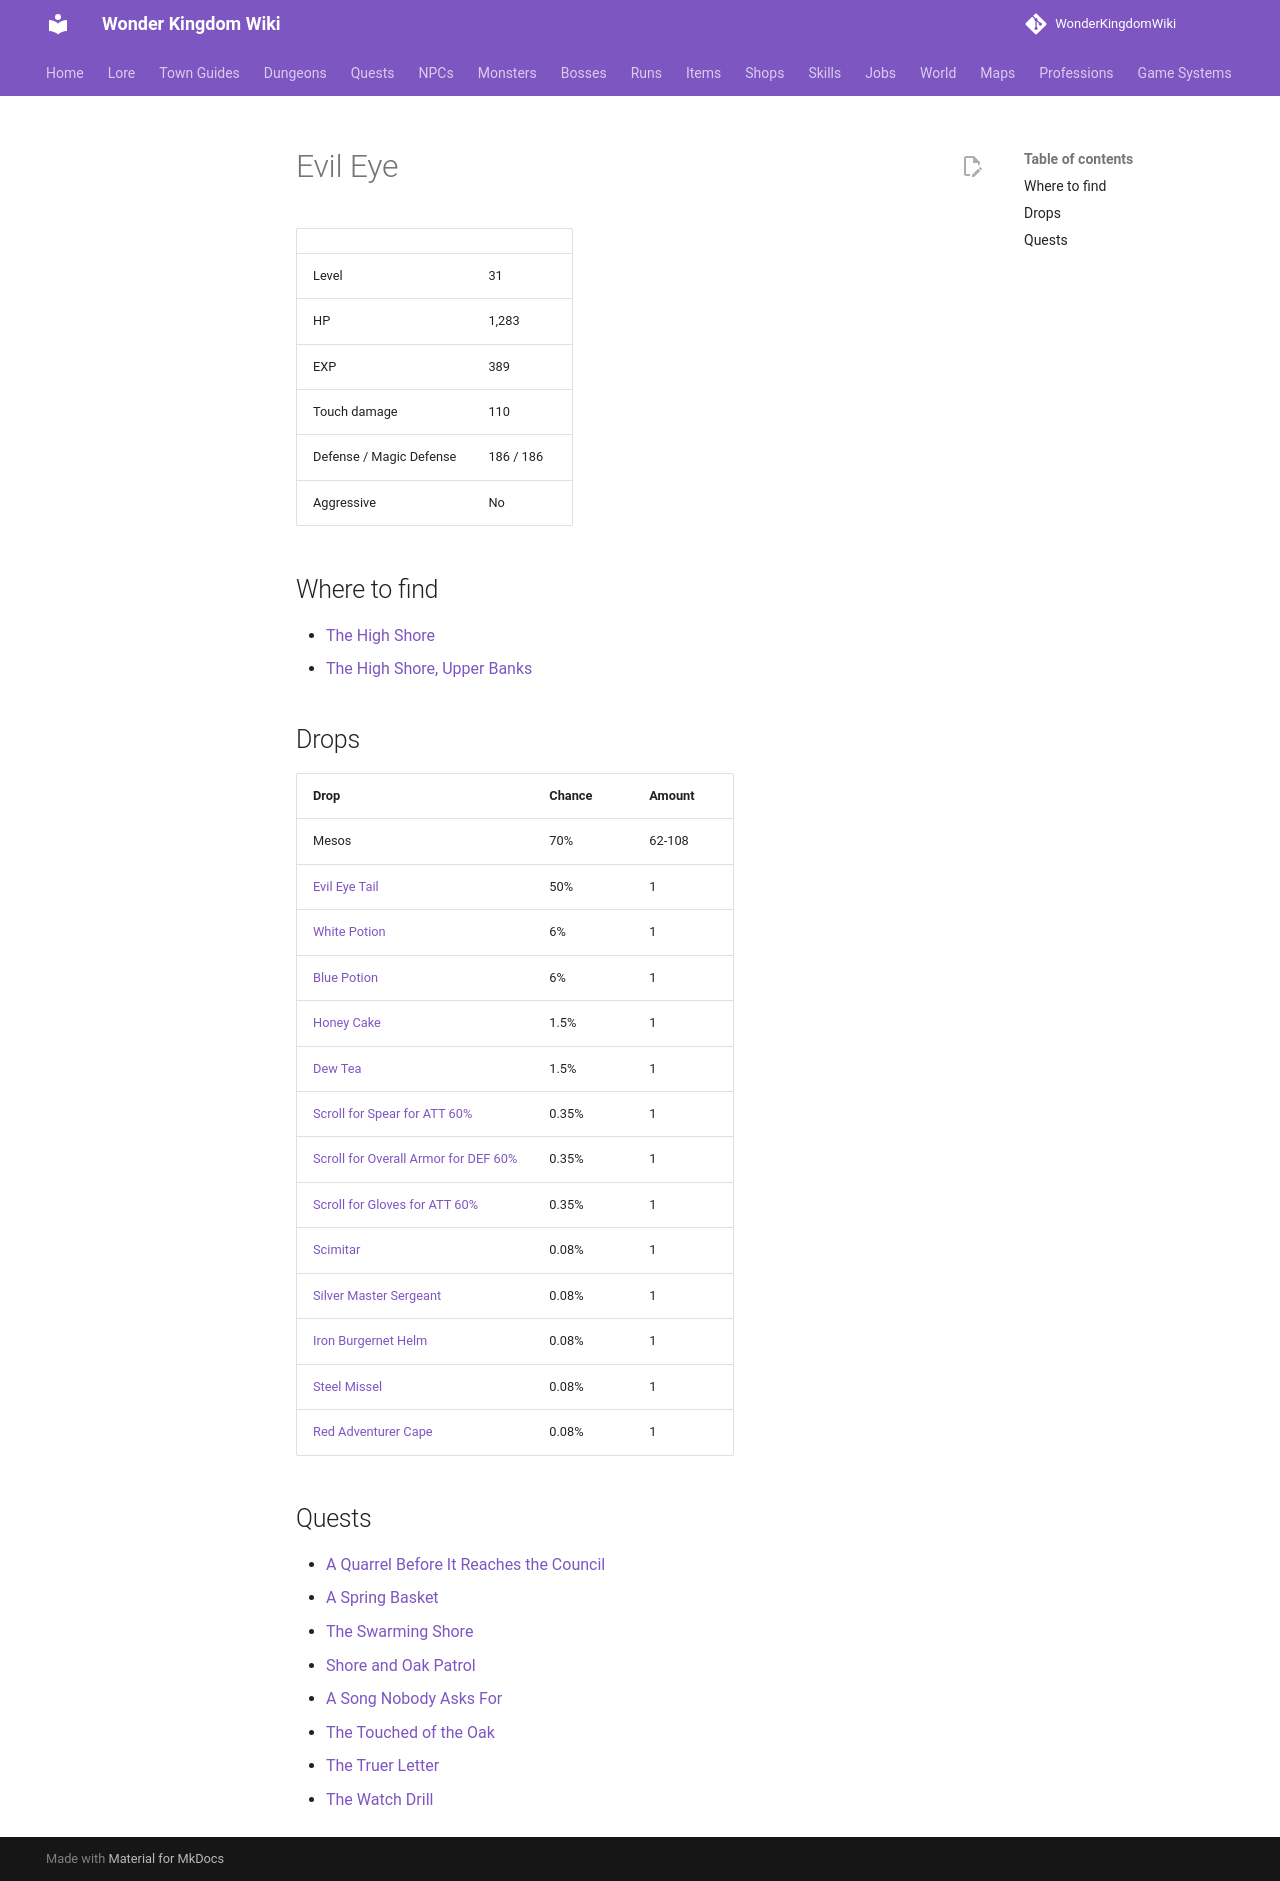

repository: alonohana627/WonderKingdomWiki · page: monsters/evil_eye/index.html · generator: mkdocs

<!-- Generated by tools/generate.py from GameLib. Do not edit: changes are overwritten. -->

# Evil Eye

|  |  |
|---|---|
| Level | 31 |
| HP | 1,283 |
| EXP | 389 |
| Touch damage | 110 |
| Defense / Magic Defense | 186 / 186 |
| Aggressive | No |

## Where to find

- [The High Shore](../maps/high_shore_1.md)
- [The High Shore, Upper Banks](../maps/high_shore_2.md)

## Drops

| Drop | Chance | Amount |
|---|---|---|
| Mesos | 70% | 62-108 |
| [Evil Eye Tail](../items/evil_eye_tail.md) | 50% | 1 |
| [White Potion](../items/white_potion.md) | 6% | 1 |
| [Blue Potion](../items/blue_potion.md) | 6% | 1 |
| [Honey Cake](../items/honey_cake.md) | 1.5% | 1 |
| [Dew Tea](../items/dew_tea.md) | 1.5% | 1 |
| [Scroll for Spear for ATT 60%](../items/scroll_spear_att.md) | 0.35% | 1 |
| [Scroll for Overall Armor for DEF 60%](../items/scroll_overall_def.md) | 0.35% | 1 |
| [Scroll for Gloves for ATT 60%](../items/scroll_gloves_att.md) | 0.35% | 1 |
| [Scimitar](../items/scimitar.md) | 0.08% | 1 |
| [Silver Master Sergeant](../items/silver_master_sergeant.md) | 0.08% | 1 |
| [Iron Burgernet Helm](../items/iron_burgernet_helm.md) | 0.08% | 1 |
| [Steel Missel](../items/steel_missel.md) | 0.08% | 1 |
| [Red Adventurer Cape](../items/red_adventurer_cape.md) | 0.08% | 1 |

## Quests

- [A Quarrel Before It Reaches the Council](../quests/briony_two_families.md)
- [A Spring Basket](../quests/calyra_brenna_spring.md)
- [The Swarming Shore](../quests/kestrel_high_shore.md)
- [Shore and Oak Patrol](../quests/kestrel_shore_bounty.md)
- [A Song Nobody Asks For](../quests/lyra_unrequested_song.md)
- [The Touched of the Oak](../quests/seren_touched_oak.md)
- [The Truer Letter](../quests/siora_true_letter.md)
- [The Watch Drill](../quests/thorne_watch_drill.md)
